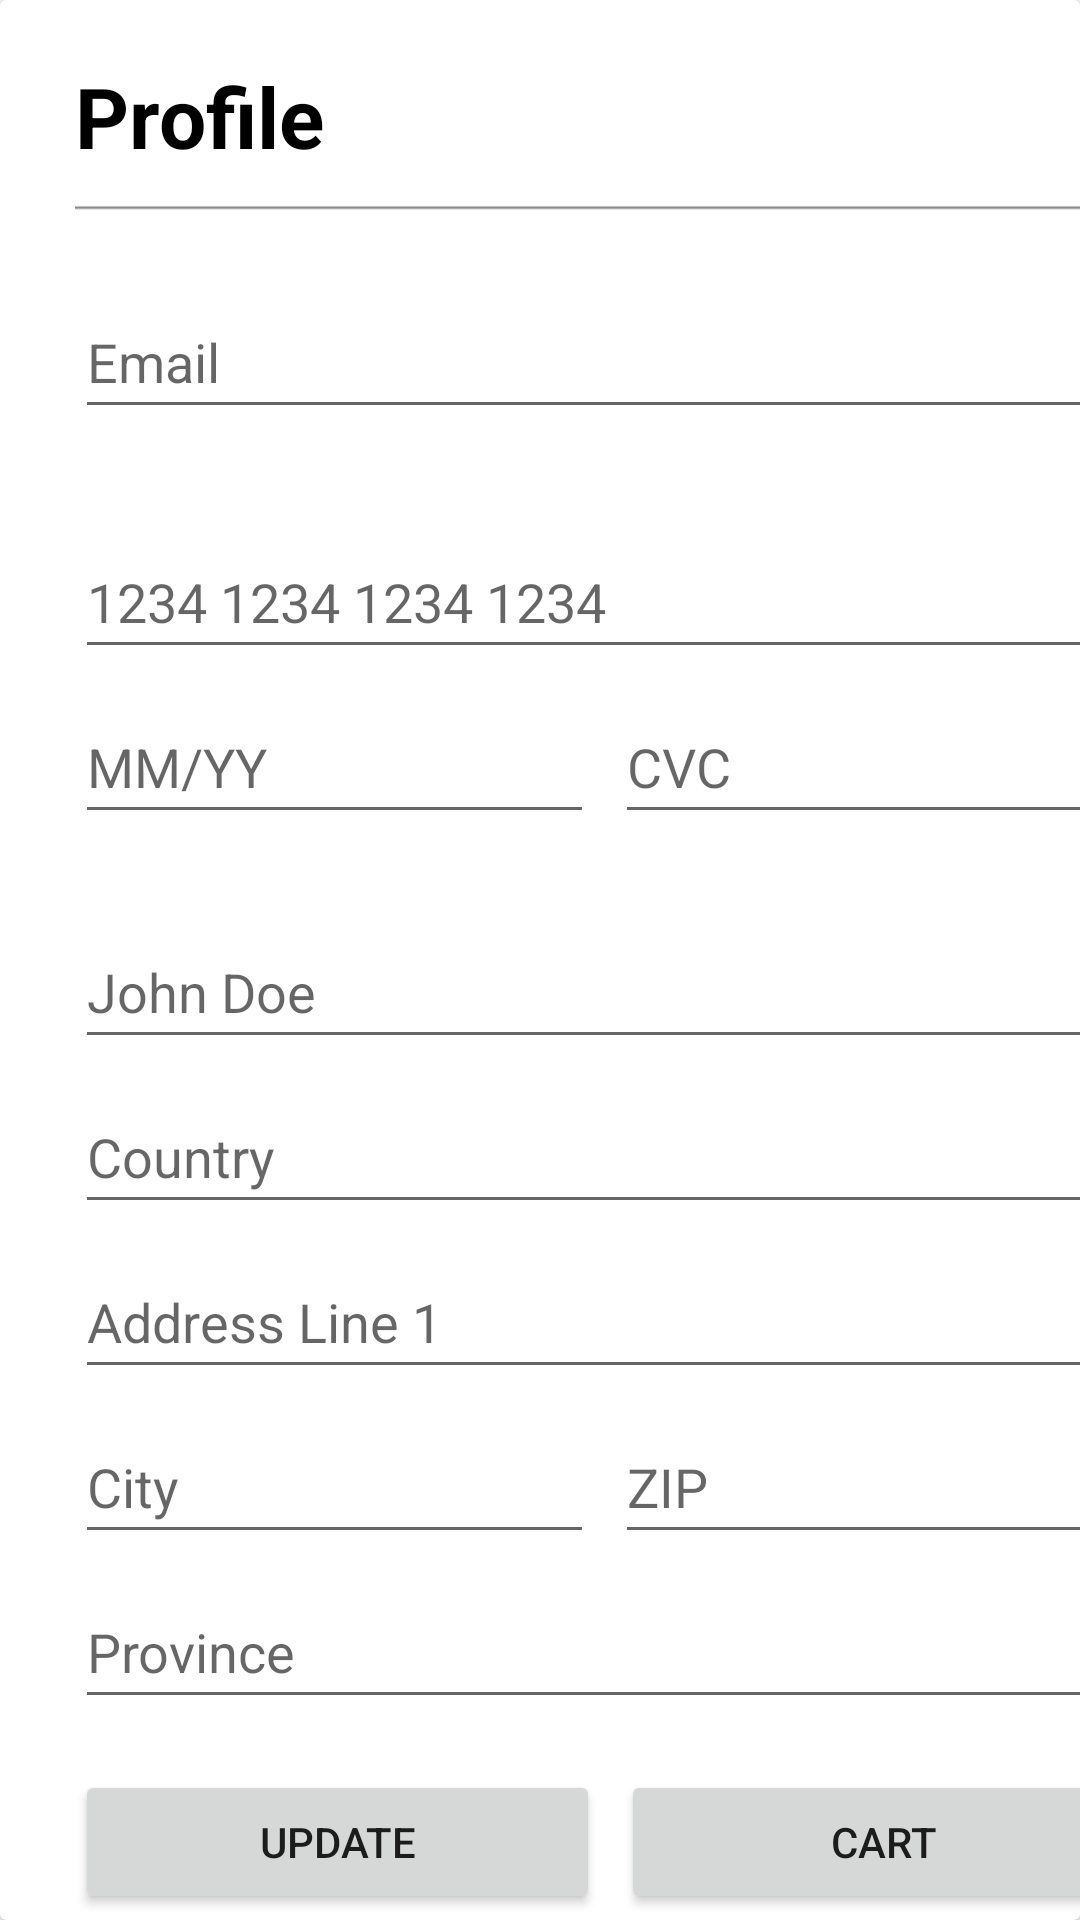

Write the Android layout XML for this screen, with the resource values it uses.
<!-- AndroidManifest.xml: application theme Theme.OmealAppProject -->
<!-- res/layout/activity_profile.xml -->
<?xml version="1.0" encoding="utf-8"?>
<RelativeLayout xmlns:android="http://schemas.android.com/apk/res/android"
    xmlns:tools="http://schemas.android.com/tools"
    android:layout_width="match_parent"
    android:layout_height="wrap_content"
    xmlns:app="http://schemas.android.com/apk/res-auto">

    <androidx.cardview.widget.CardView
        android:id="@+id/itemView"
        android:layout_width="match_parent"
        android:layout_height="match_parent"
        android:padding="20dp">

        <TextView
            android:id="@+id/textView01"
            android:layout_width="wrap_content"
            android:layout_height="wrap_content"
            android:layout_marginStart="25dp"
            android:layout_marginTop="20dp"
            android:text="@string/Profile1"
            android:textColor="#000000"
            android:textSize="28sp"
            android:textStyle="bold">
        </TextView>

        <ImageView
            android:id="@+id/imageView01"
            android:layout_width="355dp"
            android:layout_height="10dp"
            android:layout_marginStart="25dp"
            android:layout_marginTop="65dp"
            android:contentDescription="@string/RestaurantView1"
            android:scaleType="centerCrop"
            android:src="@drawable/divider"
            tools:ignore="ImageContrastCheck">
        </ImageView>

        <EditText
            android:id="@+id/editTextEmailP"
            android:layout_width="355dp"
            android:layout_height="wrap_content"
            android:layout_marginStart="25dp"
            android:layout_marginTop="95dp"
            android:ems="10"
            android:hint="@string/email_hint"
            android:inputType="textEmailAddress"
            android:minHeight="48dp" />

        <EditText
            android:id="@+id/editTextCNUMP"
            android:layout_width="355dp"
            android:layout_height="wrap_content"
            android:layout_marginStart="25dp"
            android:layout_marginTop="175dp"
            android:ems="10"
            android:hint="@string/Checkouthint1"
            android:inputType="number"
            android:minHeight="48dp" />

        <EditText
            android:id="@+id/editTextDateP"
            android:layout_width="173dp"
            android:layout_height="wrap_content"
            android:layout_marginStart="25dp"
            android:layout_marginTop="230dp"
            android:ems="10"
            android:hint="@string/Checkouthint2"
            android:inputType="date"
            android:minHeight="48dp" />

        <EditText
            android:id="@+id/editTextINUMP"
            android:layout_width="173dp"
            android:layout_height="wrap_content"
            android:layout_marginStart="205dp"
            android:layout_marginTop="230dp"
            android:ems="10"
            android:hint="@string/Checkouthint3"
            android:inputType="number"
            android:minHeight="48dp" />

        <EditText
            android:id="@+id/editTextuNameP"
            android:layout_width="355dp"
            android:layout_height="wrap_content"
            android:layout_marginStart="25dp"
            android:layout_marginTop="305dp"
            android:ems="10"
            android:hint="@string/Checkouthint4"
            android:inputType="textPersonName"
            android:minHeight="48dp" />

        <EditText
            android:id="@+id/editTextCountryP"
            android:layout_width="355dp"
            android:layout_height="wrap_content"
            android:layout_marginStart="25dp"
            android:layout_marginTop="360dp"
            android:ems="10"
            android:hint="@string/Checkouthint5"
            android:inputType="text"
            android:minHeight="48dp" />

        <EditText
            android:id="@+id/editTextAddressP"
            android:layout_width="355dp"
            android:layout_height="wrap_content"
            android:layout_marginStart="25dp"
            android:layout_marginTop="415dp"
            android:ems="10"
            android:hint="@string/Checkouthint6"
            android:inputType="text"
            android:minHeight="48dp" />

        <EditText
            android:id="@+id/editTextCityP"
            android:layout_width="173dp"
            android:layout_height="wrap_content"
            android:layout_marginStart="25dp"
            android:layout_marginTop="470dp"
            android:ems="10"
            android:hint="@string/Checkouthint7"
            android:inputType="text"
            android:minHeight="48dp" />

        <EditText
            android:id="@+id/editTextZIPP"
            android:layout_width="173dp"
            android:layout_height="wrap_content"
            android:layout_marginStart="205dp"
            android:layout_marginTop="470dp"
            android:ems="10"
            android:hint="@string/Checkouthint8"
            android:inputType="textPostalAddress"
            android:minHeight="48dp" />

        <EditText
            android:id="@+id/editTextProvinceP"
            android:layout_width="355dp"
            android:layout_height="wrap_content"
            android:layout_marginStart="25dp"
            android:layout_marginTop="525dp"
            android:ems="10"
            android:inputType="text"
            android:hint="@string/Checkouthint9"
            android:minHeight="48dp" />

        <Button
            android:id="@+id/submitButton01"
            android:layout_width="175dp"
            android:layout_height="wrap_content"
            android:layout_marginStart="25dp"
            android:layout_marginTop="590dp"
            android:text="@string/Profile2">
        </Button>

        <Button
            android:id="@+id/submitButton02"
            android:layout_width="175dp"
            android:layout_height="wrap_content"
            android:layout_marginStart="207dp"
            android:layout_marginTop="590dp"
            android:text="@string/Profile3">
        </Button>

    </androidx.cardview.widget.CardView>
</RelativeLayout>
<!-- resources referenced by this layout -->
<resources>
  <!-- drawable divider: png bitmap (drawable, 201 bytes) -->
  <string name="Checkouthint1">1234 1234 1234 1234</string>
  <string name="Checkouthint2">MM/YY</string>
  <string name="Checkouthint3">CVC</string>
  <string name="Checkouthint4">John Doe</string>
  <string name="Checkouthint5">Country</string>
  <string name="Checkouthint6">Address Line 1</string>
  <string name="Checkouthint7">City</string>
  <string name="Checkouthint8">ZIP</string>
  <string name="Checkouthint9">Province</string>
  <string name="Profile1">Profile</string>
  <string name="Profile2">Update</string>
  <string name="Profile3">Cart</string>
  <string name="RestaurantView1">Restaurant Image</string>
  <string name="email_hint">Email</string>
  <style name="Theme.OmealAppProject" parent="Theme.MaterialComponents.DayNight.NoActionBar">
          
          <item name="colorPrimary">@color/purple_500</item>
          <item name="colorPrimaryVariant">@color/purple_700</item>
          <item name="colorOnPrimary">@color/white</item>
          
          <item name="colorSecondary">@color/teal_200</item>
          <item name="colorSecondaryVariant">@color/teal_700</item>
          <item name="colorOnSecondary">@color/black</item>
          
          <item name="android:statusBarColor" tools:targetApi="l">?attr/colorPrimaryVariant</item>
          
      </style>
  <!-- not gathered from this repository: default colours our renderer supplied (Android Studio template values) -->
  <color name="purple_500">#FF6200EE</color>
  <color name="purple_700">#FF3700B3</color>
  <color name="teal_200">#FF03DAC5</color>
  <color name="teal_700">#FF018786</color>
  <color name="black">#FF000000</color>
  <color name="white">#FFFFFFFF</color>
</resources>
